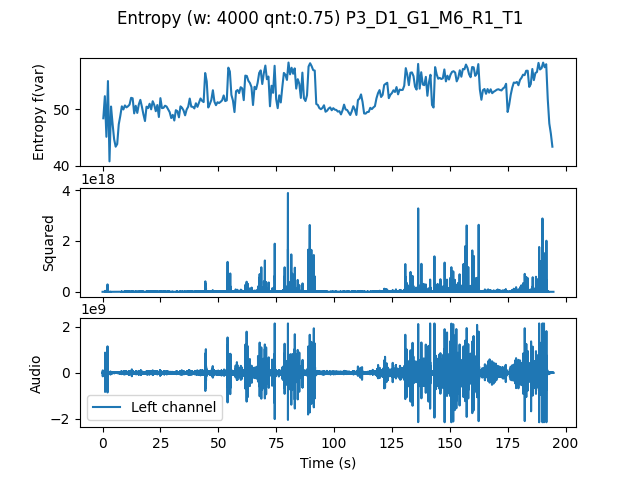

Values plotted in this chart, from the file beside it:
, t0, var
0.0, 0.0, 48.41
0.6667, 0.6667, 52.31
1.333, 1.333, 45.14
2.0, 2.0, 54.98
2.667, 2.667, 40.8
3.333, 3.333, 50.48
4.0, 4.0, 47.43
4.667, 4.667, 44.71
5.333, 5.333, 43.39
6.0, 6.0, 43.86
6.667, 6.667, 47.33
7.333, 7.333, 48.83
8.0, 8.0, 50.51
8.667, 8.667, 49.96
9.333, 9.333, 50.67
10.0, 10.0, 50.33
10.67, 10.67, 50.53
11.33, 11.33, 50.82
12.0, 12.0, 52.02
12.67, 12.67, 51.94
13.33, 13.33, 49.27
14.0, 14.0, 50.62
14.67, 14.67, 49.35
15.33, 15.33, 50.85
16.0, 16.0, 51.66
16.67, 16.67, 50.45
17.33, 17.33, 49.08
18.0, 18.0, 47.92
18.67, 18.67, 50.45
19.33, 19.33, 50.2
20.0, 20.0, 50.97
20.67, 20.67, 49.98
21.33, 21.33, 51.42
22.0, 22.0, 50.77
22.67, 22.67, 49.65
23.33, 23.33, 50.75
24.0, 24.0, 48.63
24.67, 24.67, 51.96
25.33, 25.33, 50.2
26.0, 26.0, 50.25
26.67, 26.67, 50.62
27.33, 27.33, 50.47
28.0, 28.0, 50
28.67, 28.67, 49.49
29.33, 29.33, 48.44
30.0, 30.0, 49.01
30.67, 30.67, 48.01
31.33, 31.33, 49.83
32.0, 32.0, 49.66
32.67, 32.67, 48.57
33.33, 33.33, 50.51
34.0, 34.0, 50.26
34.67, 34.67, 49.78
35.33, 35.33, 48.93
36.0, 36.0, 49.95
36.67, 36.67, 50.45
37.33, 37.33, 51.89
38.0, 38.0, 50.46
38.67, 38.67, 50.43
39.33, 39.33, 50.14
... 232 more rows
